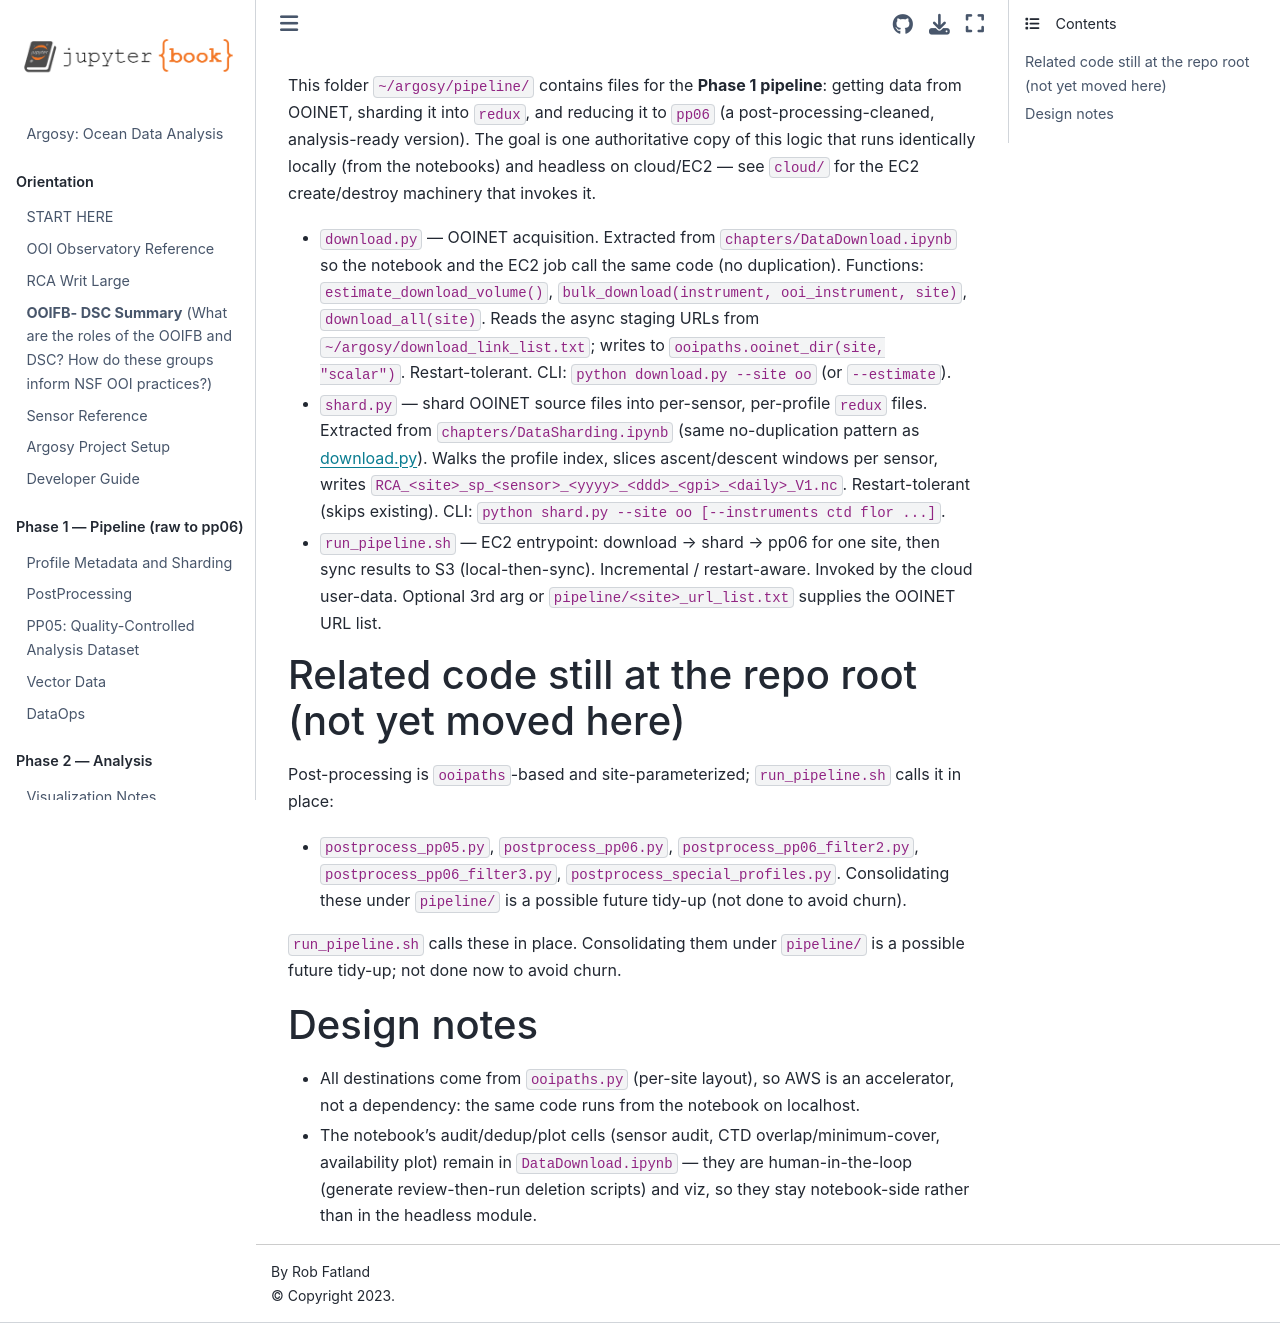

repository: robfatland/argosy · page: pipeline/README.html · generator: jekyll

This folder `~/argosy/pipeline/` contains files for the **Phase 1 pipeline**: getting data
from OOINET, sharding it into `redux`, and reducing it to `pp06` (a post-processing-cleaned,
analysis-ready version). The goal is one authoritative copy of this logic that runs identically
locally (from the notebooks) and headless on cloud/EC2 — see `cloud/` for the EC2 create/destroy
machinery that invokes it.

- `download.py` — OOINET acquisition. Extracted from `chapters/DataDownload.ipynb` so the
  notebook and the EC2 job call the same code (no duplication). Functions: `estimate_download_volume()`,
  `bulk_download(instrument, ooi_instrument, site)`, `download_all(site)`. Reads the async staging
  URLs from `~/argosy/download_link_list.txt`; writes to `ooipaths.ooinet_dir(site, "scalar")`.
  Restart-tolerant. CLI: `python download.py --site oo` (or `--estimate`).
- `shard.py` — shard OOINET source files into per-sensor, per-profile `redux` files. Extracted
  from `chapters/DataSharding.ipynb` (same no-duplication pattern as download.py). Walks the
  profile index, slices ascent/descent windows per sensor, writes
  `RCA_<site>_sp_<sensor>_<yyyy>_<ddd>_<gpi>_<daily>_V1.nc`. Restart-tolerant (skips existing).
  CLI: `python shard.py --site oo [--instruments ctd flor ...]`.
- `run_pipeline.sh` — EC2 entrypoint: download → shard → pp06 for one site, then sync results
  to S3 (local-then-sync). Incremental / restart-aware. Invoked by the cloud user-data.
  Optional 3rd arg or `pipeline/<site>_url_list.txt` supplies the OOINET URL list.

## Related code still at the repo root (not yet moved here)

Post-processing is `ooipaths`-based and site-parameterized; `run_pipeline.sh` calls it in place:
- `postprocess_pp05.py`, `postprocess_pp06.py`, `postprocess_pp06_filter2.py`,
  `postprocess_pp06_filter3.py`, `postprocess_special_profiles.py`.
Consolidating these under `pipeline/` is a possible future tidy-up (not done to avoid churn).

`run_pipeline.sh` calls these in place. Consolidating them under `pipeline/` is a possible
future tidy-up; not done now to avoid churn.

## Design notes

- All destinations come from `ooipaths.py` (per-site layout), so AWS is an accelerator, not a
  dependency: the same code runs from the notebook on localhost.
- The notebook's audit/dedup/plot cells (sensor audit, CTD overlap/minimum-cover, availability
  plot) remain in `DataDownload.ipynb` — they are human-in-the-loop (generate review-then-run
  deletion scripts) and viz, so they stay notebook-side rather than in the headless module.
